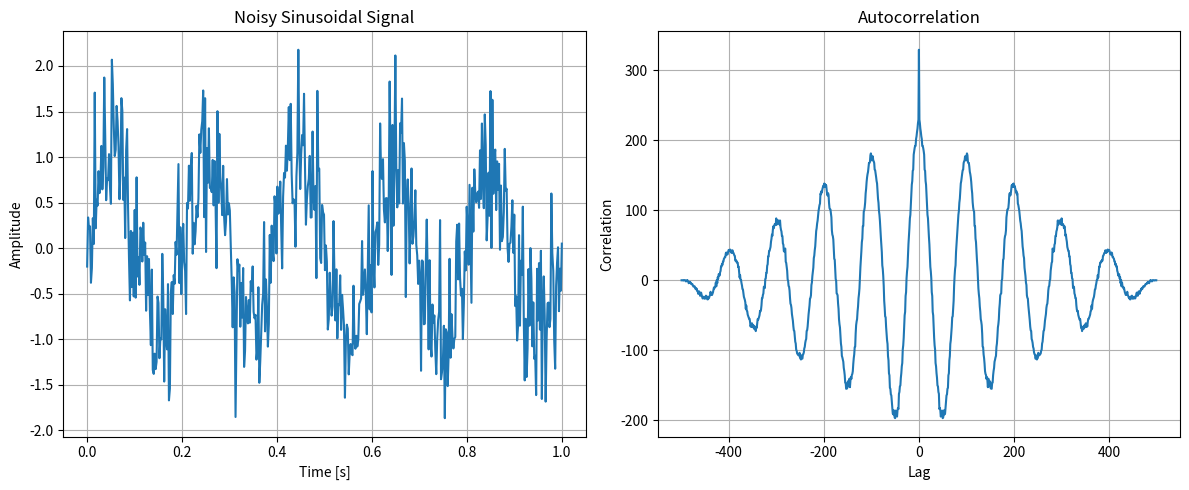

This figure's Python source:
import numpy as np
import matplotlib.pyplot as plt
fs = 500  # Sampling frequency
t = np.linspace(0, 1, fs)
freq = 5  # frequency of sinusoid
signal = np.sin(2 * np.pi * freq * t) + 0.5 * np.random.randn(fs)
autocorr = np.correlate(signal, signal, mode='full')
lags = np.arange(-len(signal) + 1, len(signal))
plt.figure(figsize=(12, 5))
plt.subplot(1, 2, 1)
plt.plot(t, signal)
plt.title('Noisy Sinusoidal Signal')
plt.xlabel('Time [s]')
plt.ylabel('Amplitude')
plt.grid(True)
plt.show()
plt.subplot(1, 2, 2)
plt.plot(lags, autocorr)
plt.title('Autocorrelation')
plt.xlabel('Lag')
plt.ylabel('Correlation')
plt.grid(True)
plt.tight_layout()
plt.show()